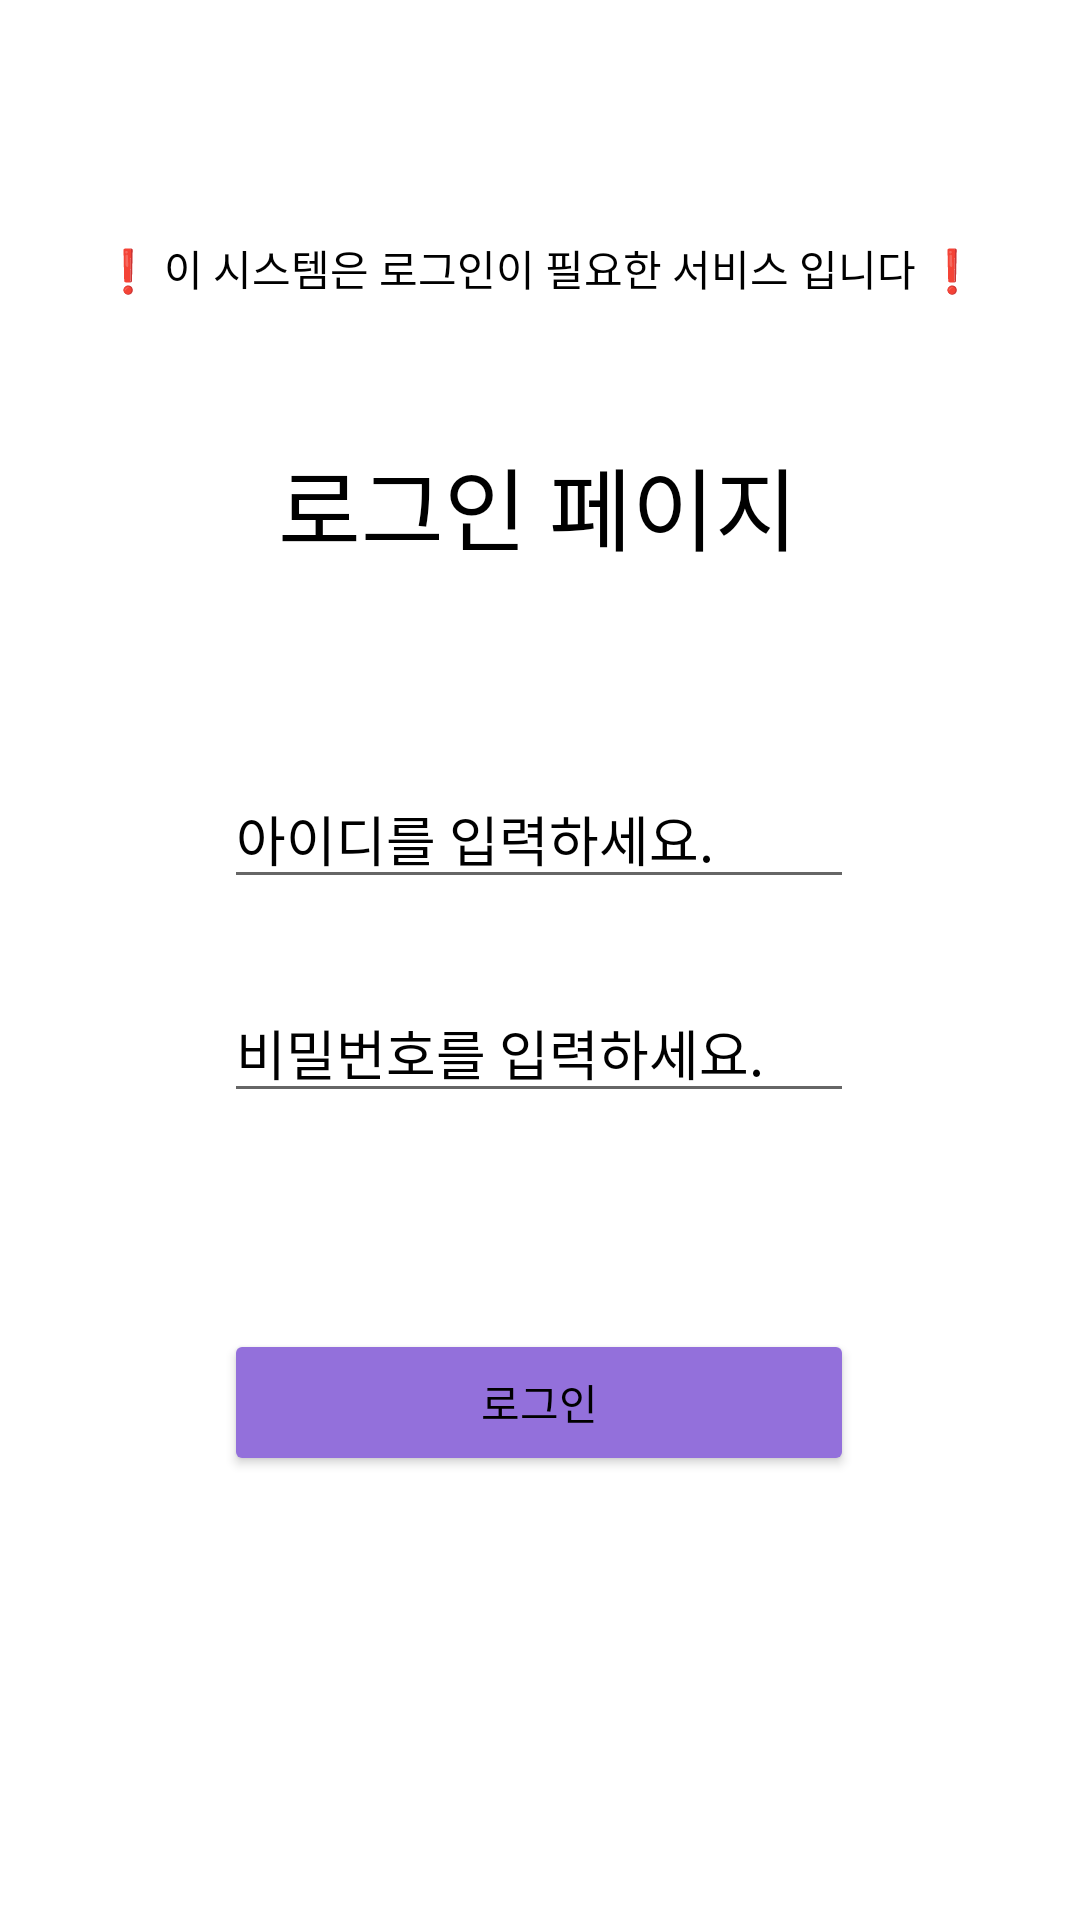

Write the Android layout XML for this screen, with the resource values it uses.
<!-- AndroidManifest.xml: application theme Theme.Trafficsafe -->
<!-- res/layout/activity_login.xml -->
<?xml version="1.0" encoding="utf-8"?>
<androidx.constraintlayout.widget.ConstraintLayout xmlns:android="http://schemas.android.com/apk/res/android"
    xmlns:app="http://schemas.android.com/apk/res-auto"
    xmlns:tools="http://schemas.android.com/tools"
    android:id="@+id/constraintLayout"
    android:layout_width="match_parent"
    android:background="@color/white"
    android:layout_height="match_parent">

    <Button
        android:id="@+id/login_button"
        android:layout_width="210dp"
        android:layout_height="49dp"
        android:layout_marginBottom="148dp"
        android:backgroundTint="#9370DB"
        android:text="로그인"
        android:textColor="@color/black"
        app:layout_constraintBottom_toBottomOf="parent"
        app:layout_constraintEnd_toEndOf="parent"
        app:layout_constraintHorizontal_bias="0.497"
        app:layout_constraintStart_toStartOf="parent" />

    <EditText
        android:id="@+id/userid_et"
        android:layout_width="wrap_content"
        android:layout_height="wrap_content"
        android:layout_marginBottom="28dp"
        android:ems="10"
        android:hint="아이디를 입력하세요."
        android:textColorHint="@color/black"
        android:inputType="textPersonName"
        android:textColor="#ffFF6000"
        android:textCursorDrawable="@null"
        android:text=""
        app:layout_constraintBottom_toTopOf="@+id/passwd_et"
        app:layout_constraintEnd_toEndOf="parent"
        app:layout_constraintHorizontal_bias="0.497"
        app:layout_constraintStart_toStartOf="parent" />

    <EditText
        android:id="@+id/passwd_et"
        android:layout_width="wrap_content"
        android:layout_height="wrap_content"
        android:layout_marginBottom="72dp"
        android:ems="10"
        android:hint="비밀번호를 입력하세요."
        android:inputType="textPassword"
        android:textColor="#ffFF6000"
        android:textCursorDrawable="@null"
        android:textColorHint="@color/black"
        app:layout_constraintBottom_toTopOf="@+id/login_button"
        app:layout_constraintEnd_toEndOf="parent"
        app:layout_constraintHorizontal_bias="0.497"
        app:layout_constraintStart_toStartOf="parent" />

    <TextView
        android:id="@+id/textView"
        android:layout_width="wrap_content"
        android:layout_height="wrap_content"
        android:layout_marginTop="80dp"
        android:text="로그인 페이지"
        android:textColor="@color/black"
        android:textSize="30sp"
        app:layout_constraintBottom_toTopOf="@+id/userid_et"
        app:layout_constraintEnd_toEndOf="parent"
        app:layout_constraintHorizontal_bias="0.497"
        app:layout_constraintStart_toStartOf="parent"
        app:layout_constraintTop_toTopOf="parent" />

    <TextView
        android:id="@+id/textView19"
        android:layout_width="wrap_content"
        android:layout_height="wrap_content"
        android:text="❗ 이 시스템은 로그인이 필요한 서비스 입니다 ❗"
        android:textColor="@color/black"
        app:layout_constraintBottom_toTopOf="@+id/textView"
        app:layout_constraintEnd_toEndOf="parent"
        app:layout_constraintStart_toStartOf="parent"
        app:layout_constraintTop_toTopOf="parent"
        app:layout_constraintVertical_bias="0.629"
        tools:ignore="MissingConstraints" />

</androidx.constraintlayout.widget.ConstraintLayout>
<!-- resources referenced by this layout -->
<resources>
  <style name="Theme.Trafficsafe" parent="Theme.MaterialComponents.DayNight.DarkActionBar">
          
          <item name="colorPrimary">@color/purple_500</item>
          <item name="colorPrimaryVariant">@color/purple_700</item>
          <item name="colorOnPrimary">@color/white</item>
          
          <item name="colorSecondary">@color/teal_200</item>
          <item name="colorSecondaryVariant">@color/teal_700</item>
          <item name="colorOnSecondary">@color/black</item>
          
          <item name="android:statusBarColor">?attr/colorPrimaryVariant</item>
          
      </style>
  <!-- not gathered from this repository: default colours our renderer supplied (Android Studio template values) -->
  <color name="purple_500">#FF6200EE</color>
  <color name="purple_700">#FF3700B3</color>
  <color name="teal_200">#FF03DAC5</color>
  <color name="teal_700">#FF018786</color>
  <color name="black">#FF000000</color>
  <color name="white">#FFFFFFFF</color>
</resources>
